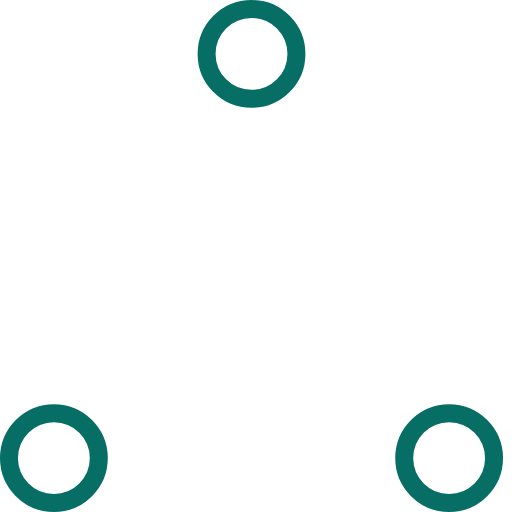
t = 0.00 s
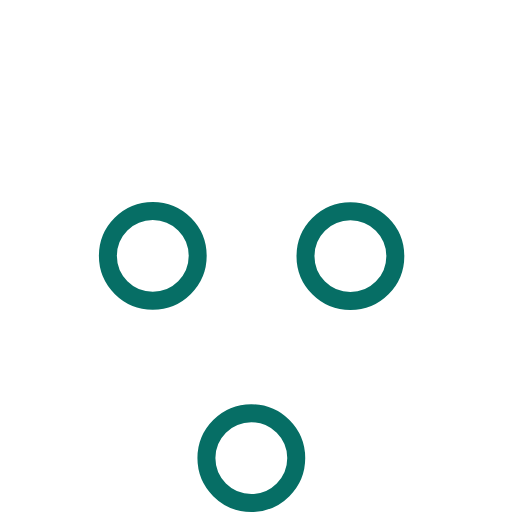
t = 0.37 s
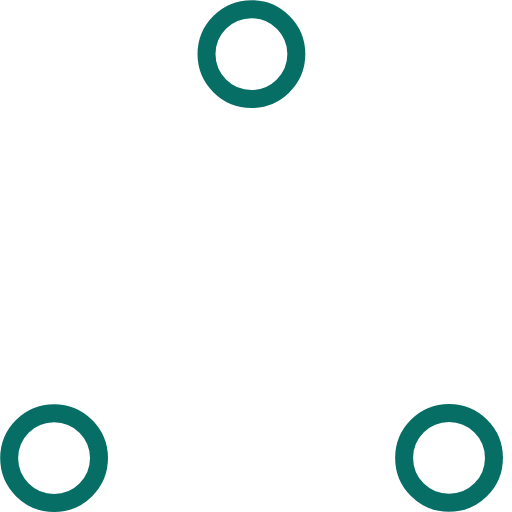
t = 0.73 s
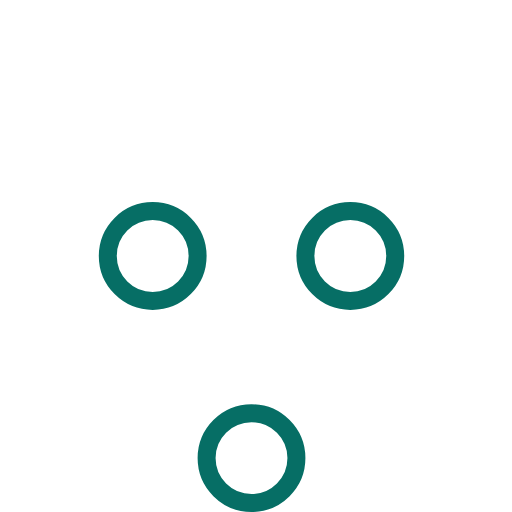
t = 1.10 s
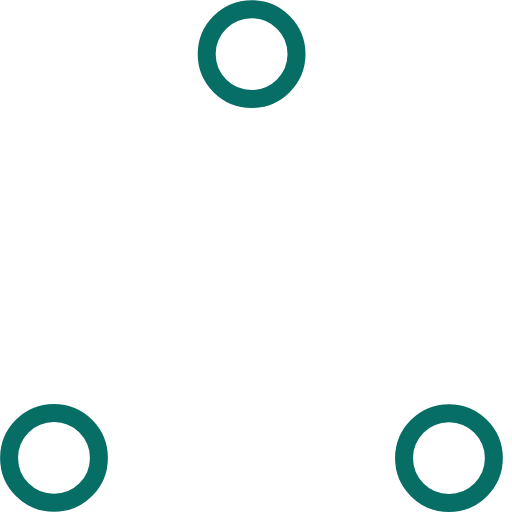
t = 1.47 s
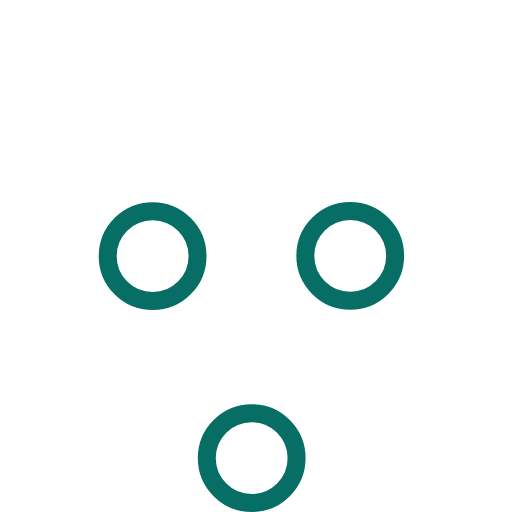
t = 1.83 s

The animated SVG that drew these frames (rendered in a browser with its animation timeline set to each time). Animation: 6 SMIL elements (animate=6); one cycle of 2.20 s, repeats indefinitely.

<!-- By Sam Herbert (@sherb), for everyone. More @ http://goo.gl/7AJzbL -->
<!-- Todo: add easing -->
<svg width="57" height="57" viewBox="0 0 57 57" xmlns="http://www.w3.org/2000/svg" stroke="#066e65">
    <g fill="none" fill-rule="evenodd">
        <g transform="translate(1 1)" stroke-width="2">
            <circle cx="5" cy="50" r="5">
                <animate attributeName="cy"
                     begin="0s" dur="2.2s"
                     values="50;5;50;50"
                     calcMode="linear"
                     repeatCount="indefinite" />
                <animate attributeName="cx"
                     begin="0s" dur="2.2s"
                     values="5;27;49;5"
                     calcMode="linear"
                     repeatCount="indefinite" />
            </circle>
            <circle cx="27" cy="5" r="5">
                <animate attributeName="cy"
                     begin="0s" dur="2.2s"
                     from="5" to="5"
                     values="5;50;50;5"
                     calcMode="linear"
                     repeatCount="indefinite" />
                <animate attributeName="cx"
                     begin="0s" dur="2.2s"
                     from="27" to="27"
                     values="27;49;5;27"
                     calcMode="linear"
                     repeatCount="indefinite" />
            </circle>
            <circle cx="49" cy="50" r="5">
                <animate attributeName="cy"
                     begin="0s" dur="2.2s"
                     values="50;50;5;50"
                     calcMode="linear"
                     repeatCount="indefinite" />
                <animate attributeName="cx"
                     from="49" to="49"
                     begin="0s" dur="2.2s"
                     values="49;5;27;49"
                     calcMode="linear"
                     repeatCount="indefinite" />
            </circle>
        </g>
    </g>
</svg>